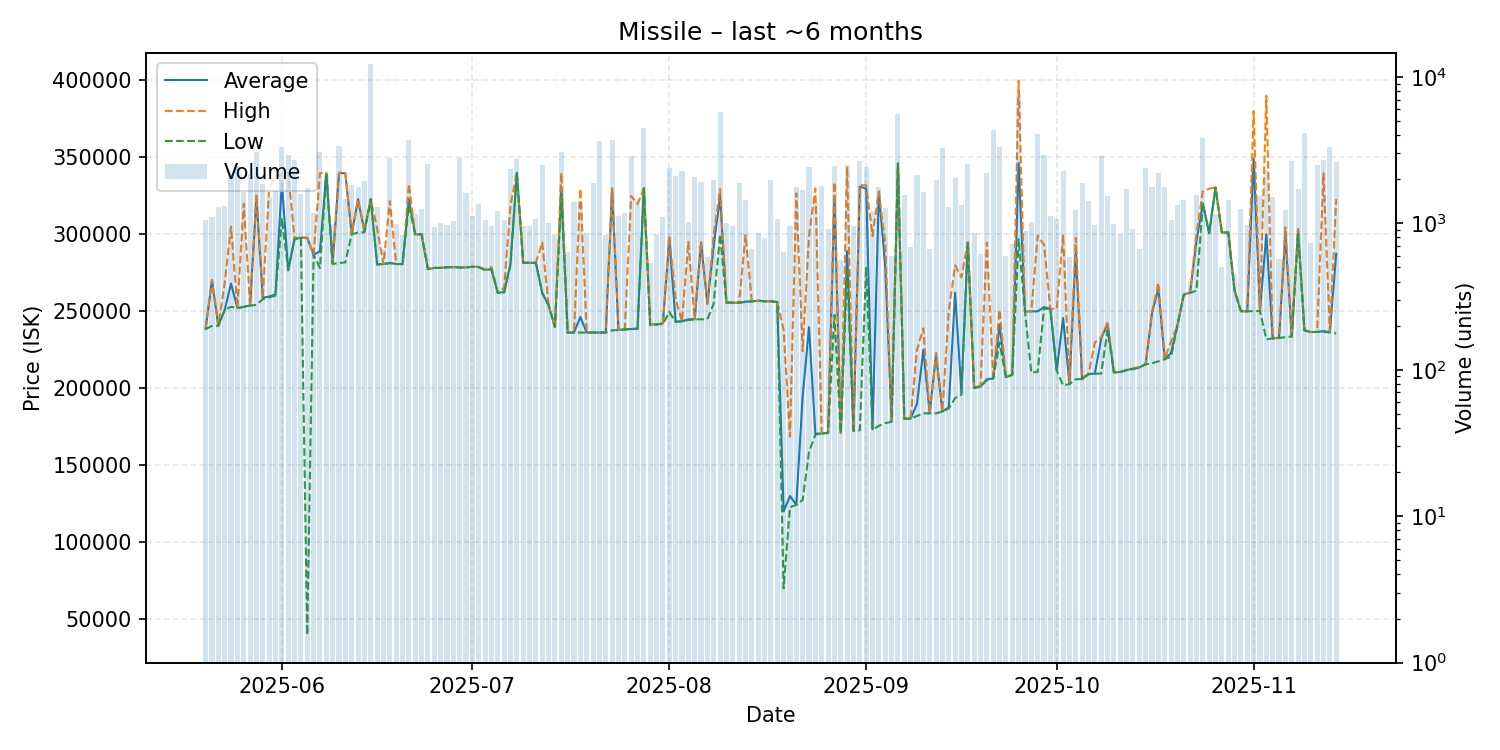

Data behind this chart, as committed beside it:
date, average, highest, lowest, order_count, volume
2025-05-20, 238600, 238800, 238500, 67, 1046
2025-05-21, 270200, 270200, 240500, 76, 1105
2025-05-22, 240700, 240700, 240700, 92, 1288
2025-05-23, 250800, 268300, 250800, 83, 1302
2025-05-24, 268000, 305000, 252900, 128, 2181
2025-05-25, 252200, 252300, 252100, 118, 2455
2025-05-26, 252900, 320000, 252800, 86, 1626
2025-05-27, 253800, 253800, 253700, 72, 2174
2025-05-28, 323900, 325200, 254200, 141, 3087
2025-05-29, 258800, 258900, 257900, 95, 1844
2025-05-30, 259600, 330000, 259000, 111, 1519
2025-05-31, 260900, 337900, 260200, 130, 1655
2025-06-01, 333800, 338900, 310500, 104, 3337
2025-06-02, 276700, 339900, 276600, 96, 2926
2025-06-03, 297000, 297400, 297000, 118, 2699
2025-06-04, 297800, 298000, 297600, 97, 1582
2025-06-05, 297700, 297900, 39800, 109, 1746
2025-06-06, 286700, 286700, 286700, 98, 1168
2025-06-07, 289000, 339800, 278100, 140, 3073
2025-06-08, 339900, 339900, 339100, 88, 2126
2025-06-09, 281100, 281200, 280800, 90, 987
2025-06-10, 339900, 340000, 281300, 90, 3344
2025-06-11, 339600, 339800, 281800, 85, 1470
2025-06-12, 300000, 300000, 300000, 93, 1823
2025-06-13, 322800, 322900, 301200, 111, 1774
2025-06-14, 301800, 302900, 301300, 98, 1949
2025-06-15, 322900, 322900, 322900, 120, 12264
2025-06-16, 280500, 303700, 280400, 85, 1282
2025-06-17, 280700, 280700, 280700, 75, 666
2025-06-18, 281400, 321600, 281300, 82, 2796
2025-06-19, 280700, 280700, 280700, 91, 988
2025-06-20, 280700, 280700, 280700, 74, 828
2025-06-21, 322900, 332700, 319000, 116, 3697
2025-06-22, 300000, 300000, 300000, 81, 1152
2025-06-23, 300000, 300000, 300000, 66, 1258
2025-06-24, 277400, 277400, 277400, 84, 2559
2025-06-25, 278200, 278200, 278200, 78, 949
2025-06-26, 278200, 278200, 278200, 76, 1009
2025-06-27, 278600, 278600, 278600, 76, 979
2025-06-28, 278700, 278700, 278700, 85, 1033
2025-06-29, 278500, 278600, 278400, 114, 2797
2025-06-30, 278500, 278600, 278500, 82, 1613
2025-07-01, 278900, 279000, 278900, 100, 1127
2025-07-02, 278800, 278900, 278700, 96, 1361
2025-07-03, 276900, 276900, 276900, 78, 1048
2025-07-04, 277400, 278900, 277400, 70, 958
2025-07-05, 262000, 262000, 261900, 101, 1211
2025-07-06, 262400, 265400, 262300, 97, 1051
2025-07-07, 281100, 318900, 280100, 112, 2356
2025-07-08, 339900, 339900, 339900, 98, 2762
2025-07-09, 281500, 281500, 281500, 68, 961
2025-07-10, 281500, 281500, 281500, 72, 951
2025-07-11, 281500, 281500, 281500, 63, 1065
2025-07-12, 261900, 294700, 261700, 86, 2488
2025-07-13, 253900, 253900, 253900, 98, 1000
2025-07-14, 239800, 239800, 239800, 78, 838
2025-07-15, 330000, 339900, 326300, 85, 3064
2025-07-16, 236100, 236100, 236100, 70, 638
2025-07-17, 236200, 236200, 236200, 69, 1403
2025-07-18, 246300, 329600, 236200, 87, 1397
... 119 more rows
